Run: headless pygame with SDL's dummy video driver; simulated clock (each Clock.tick advances the game by its frame time, no real sleeping); random seed 0; keys injected as events and as key.get_pressed() state; no mouse input.
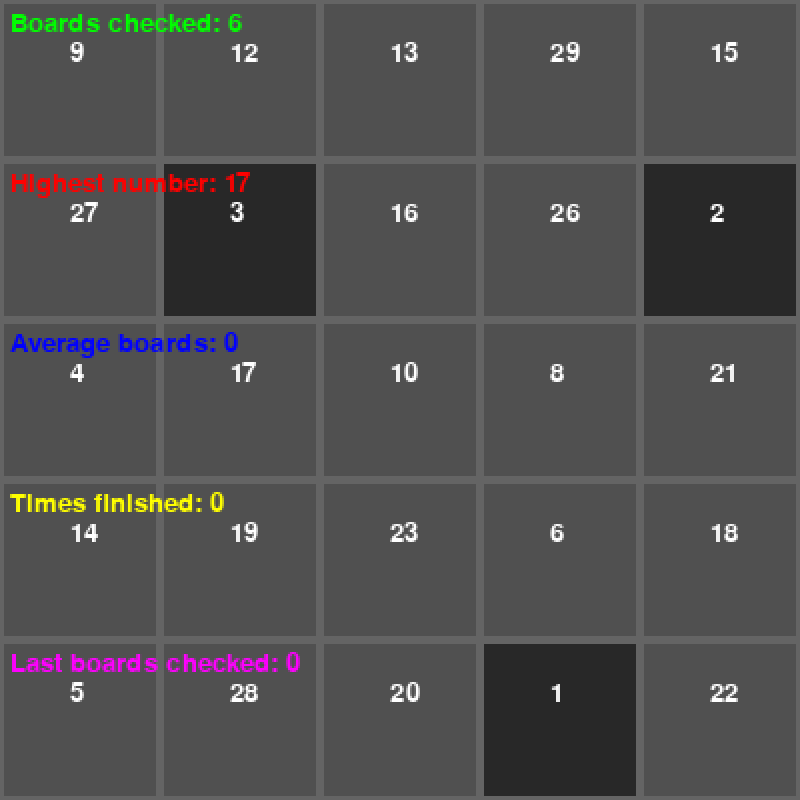
Frame 1 of 4 · flips 1–60 · no input
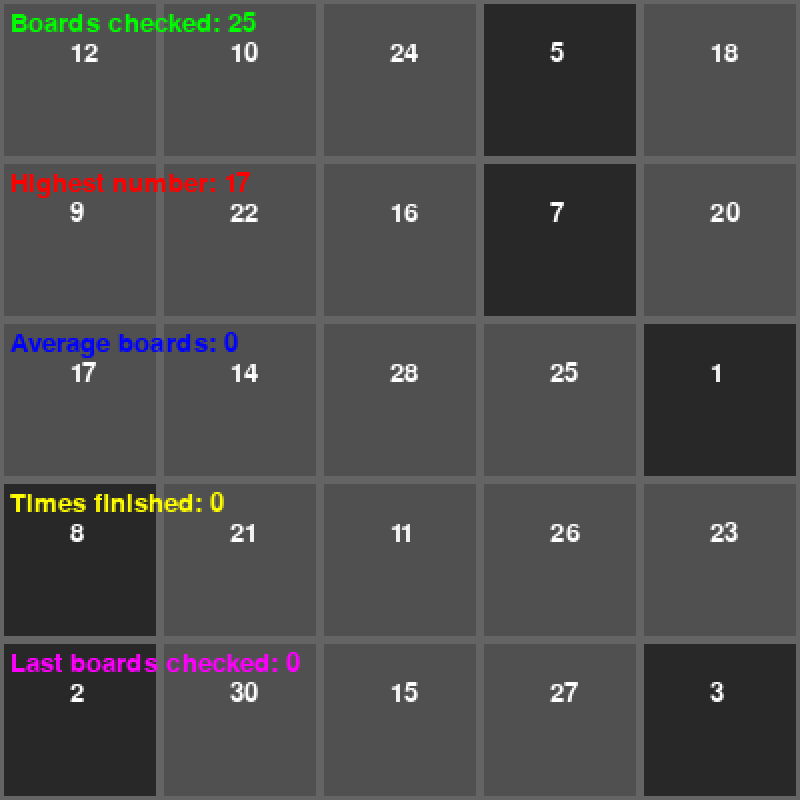
Frame 2 of 4 · flips 61–180 · tapped SPACE, RETURN · held RIGHT (→), D
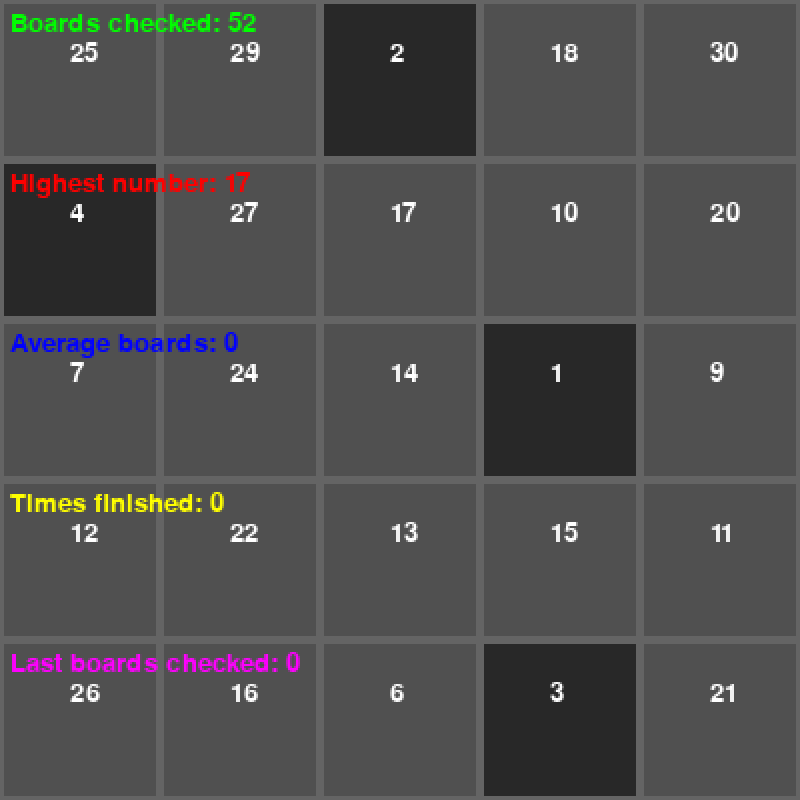
Frame 3 of 4 · flips 181–300 · held DOWN (↓), S
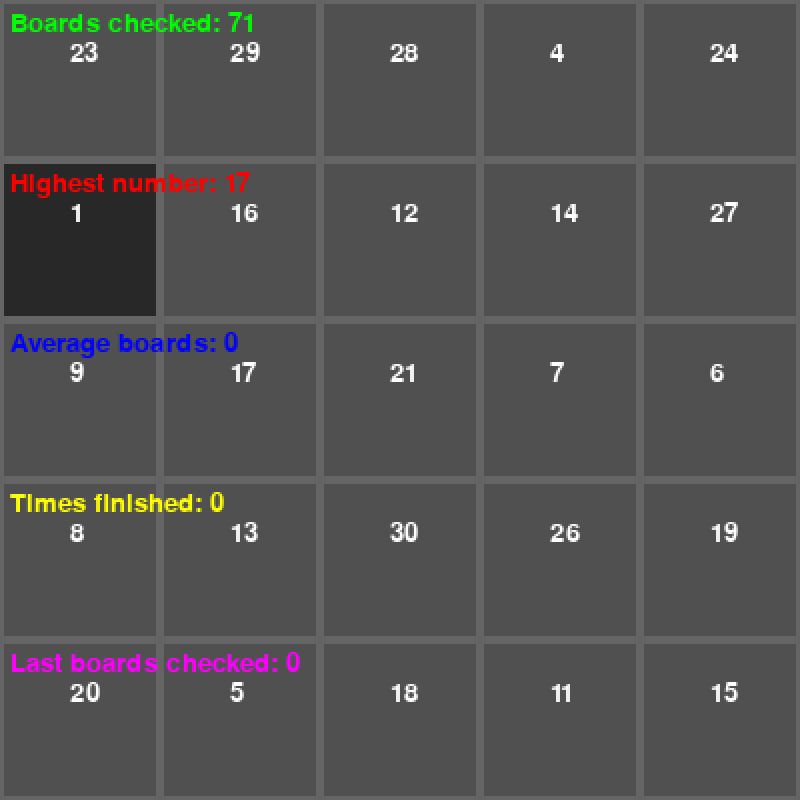
Frame 4 of 4 · flips 301–420 · held LEFT (←), A, UP (↑), W

The pygame program that drew these frames:

import pygame, sys, os, random, math

#-----------------------------------#
mainClock = pygame.time.Clock()
from pygame.locals import *
pygame.init()
pygame.display.set_caption('Bingo Board')

WINDOW_SIZE = (800, 800)

screen = pygame.display.set_mode(WINDOW_SIZE, 0, 32)

display = pygame.Surface((400, 400))
#-----------------------------------#
 
font = pygame.font.SysFont(None, 20)

input_list = [1, 2, 3, 4, 5, 6, 7, 8, 9, 10, 11, 12, 13, 14, 15, 16, 17, 18, 19, 20, 21, 22, 23, 24, 25, 26, 27, 28, 29, 30]

tiles = []
tile_size = 80
board = []

def draw_text(text, font, color, surface, x, y):
    textobj = font.render(text, 1, color)
    textrect = textobj.get_rect()
    textrect.topleft = (x, y)
    surface.blit(textobj, textrect)

def random_board(challenges):
    temp_list = challenges.copy()
    while len(temp_list) < 25: # if there are less then 25 items in challenges, the code will break.
        temp_list.append(0)
    output = [[0, 0, 0, 0, 0], [0, 0, 0, 0, 0], [0, 0, 0, 0, 0], [0, 0, 0, 0, 0], [0, 0, 0, 0, 0]]
    for row in range(0, len(output)):
        for column in range(0, len(output[row])):
            index = random.randint(0, (len(temp_list) - 1))
            output[row][column] = temp_list[index]
            temp_list.pop(index)
    return output

def generate_tiles():
    tiles = []
    board = random_board(input_list)

    for row in range(0, 5):
        for column in range(0, 5):
            tiles.append(Tile(((column * tile_size), (row * tile_size)), board[row][column]))
    return tiles, board

def find_average(ave):
    temp_num = 0
    for i in range(0, len(ave)):
        temp_num += ave[i]
    temp_num = int(temp_num / len(ave))
    return temp_num

class Tile:
    def __init__(self, loc, title):
        self.x = loc[0]
        self.y = loc[1]
        self.title = title
        self.state = False
    
    def toggle(self):
        if self.state:
            self.state = False
        else:
            self.state = True

    def rect(self, size):
        return pygame.Rect(self.x, self.y, size, size)

saved_num = 0
saved_board = []
finished = True
current_val = 1
new_board = []
highest_num = 0
total_boards = -1
average_list = []
average = 0
last_board = 0

tiles, board = generate_tiles()
#----------------------This is turned off because Bingo_extra doesn't work with this-------------------------------------#
while True:
    display.fill((0, 0, 0))

    for item in tiles:
        if item.state:
            pygame.draw.rect(display, (40, 40, 40), item.rect(tile_size))
        else:
            pygame.draw.rect(display, (80, 80, 80), item.rect(tile_size))
        pygame.draw.rect(display, (100, 100, 100), item.rect(tile_size), 2)
        draw_text('{}'.format(item.title), font, (255, 255, 255), display, (item.x + 35), (item.y + 20))

    if not current_val > 25:
        if finished:
            total_boards += 1
            current_val = 1
            tiles, board = generate_tiles()
            new_board = []

            for row in range(0, len(board)):
                for column in range(0, len(board[row])):
                    new_board.append(board[row][column])
            new_board.sort(reverse=True)
            for i in range(0, 5):
                if new_board[i] == 30 or new_board[i] == 29 or new_board[i] == 28 or new_board[i] == 27 or new_board[i] == 26:
                   tiles, board = generate_tiles()
                   break 
            new_board.sort()
            finished = False

        if new_board[(current_val - 1)] == current_val:
            for row in range(0, 5):
                for column in range(0, 5):
                    if board[row][column] == current_val:
                        tiles[((row * 5) + column)].toggle()
            current_val += 1
        else:
            finished = True
        
        if finished:
            if highest_num < current_val:
                highest_num = current_val
    else:
        last_board = total_boards
        average_list.append(total_boards)
        current_val = 1
        total_boards = -1
        highest_num = 1
        average = find_average(average_list)
        finished = True

    draw_text('Boards checked: {}'.format(total_boards), font, (0, 255, 0), display, (5), (5))
    draw_text('Highest number: {}'.format(highest_num - 1), font, (255, 0, 0), display, (5), (85))
    draw_text('Average boards: {}'.format(average), font, (0, 0, 255), display, (5), (165))
    draw_text('Times finished: {}'.format(len(average_list)), font, (255, 255, 0), display, (5), (245))
    draw_text('Last boards checked: {}'.format(last_board), font, (255, 0, 255), display, (5), (325))

    for event in pygame.event.get():
        if event.type == QUIT:
            pygame.quit()
            sys.exit()

    screen.blit(pygame.transform.scale(display,WINDOW_SIZE),(0,0))
    pygame.display.update()
    mainClock.tick(1000)
